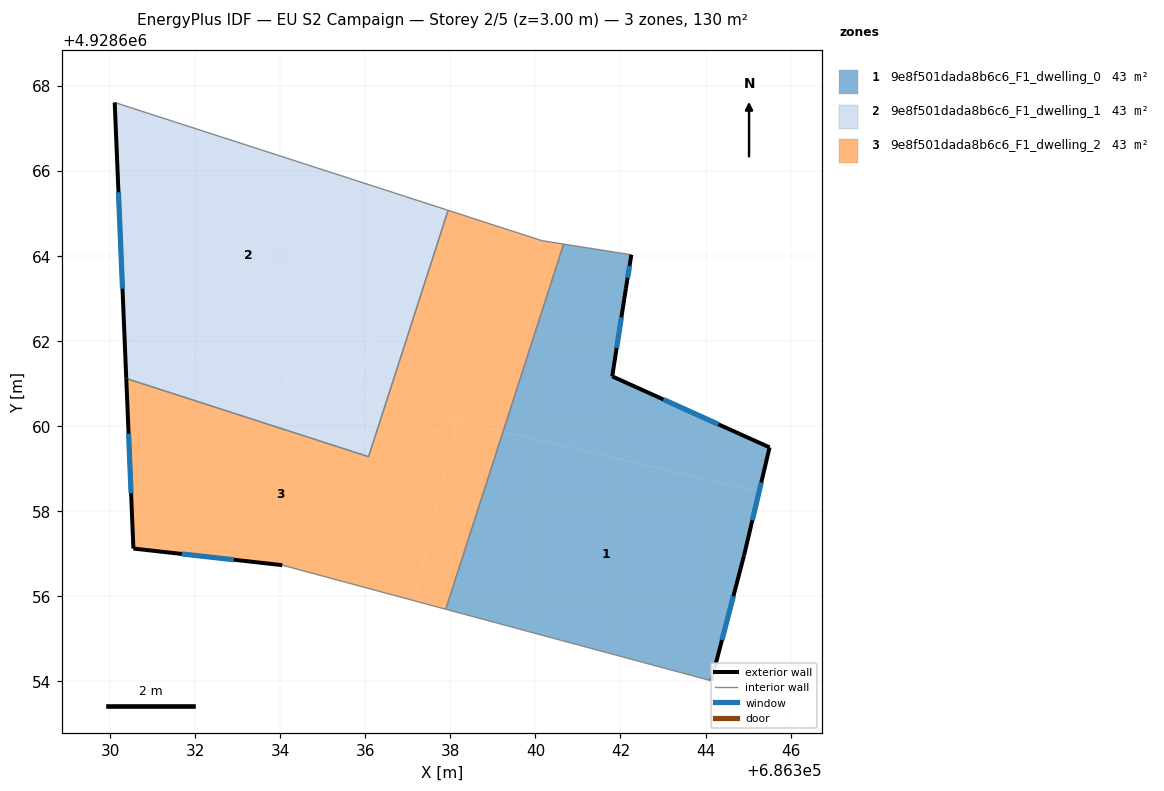
=== STOREY PLAN SPEC (per zone: floor XY polygon, exterior-wall plan segments, windows/doors) ===
zone 1: 9e8f501dada8b6c6_F1_dwelling_0  (43.3 m²)
  floor: (686345.26, 4928658.45) (686345.51, 4928659.50) (686341.81, 4928661.17) (686342.13, 4928663.23) (686342.26, 4928664.03) (686340.66, 4928664.28) (686339.24, 4928659.87)
  floor: (686344.14, 4928654.01) (686344.91, 4928656.96) (686345.26, 4928658.45) (686339.24, 4928659.87) (686337.89, 4928655.69)
  exterior wall: (686342.13, 4928663.23) – (686341.81, 4928661.17)  [2.1 m]
    window: (686342.02, 4928662.56) – (686341.91, 4928661.84)  [0.8 m²]
  exterior wall: (686341.81, 4928661.17) – (686345.51, 4928659.50)  [4.1 m]
    window: (686343.01, 4928660.63) – (686344.30, 4928660.04)  [1.5 m²]
  exterior wall: (686345.51, 4928659.50) – (686344.91, 4928656.96)  [2.6 m]
    window: (686345.31, 4928658.67) – (686345.10, 4928657.79)  [1.0 m²]
  exterior wall: (686344.91, 4928656.96) – (686344.14, 4928654.01)  [3.0 m]
    window: (686344.66, 4928656.00) – (686344.39, 4928654.97)  [1.1 m²]
  exterior wall: (686342.26, 4928664.03) – (686342.13, 4928663.23)  [0.8 m]
    window: (686342.21, 4928663.77) – (686342.17, 4928663.49)  [0.3 m²]
  interior walls: 3
zone 2: 9e8f501dada8b6c6_F1_dwelling_1  (43.3 m²)
  floor: (686336.48, 4928660.52) (686337.95, 4928665.07) (686336.91, 4928665.41) (686335.79, 4928660.69)
  floor: (686335.79, 4928660.69) (686336.91, 4928665.41) (686330.11, 4928667.61) (686330.34, 4928661.97)
  floor: (686336.08, 4928659.28) (686335.79, 4928660.69) (686330.34, 4928661.97) (686330.38, 4928661.12)
  floor: (686336.08, 4928659.28) (686336.48, 4928660.52) (686335.79, 4928660.69)
  exterior wall: (686330.38, 4928661.12) – (686330.11, 4928667.61)  [6.5 m]
    window: (686330.29, 4928663.23) – (686330.19, 4928665.50)  [2.4 m²]
  interior walls: 3
zone 3: 9e8f501dada8b6c6_F1_dwelling_2  (43.3 m²)
  floor: (686339.24, 4928659.87) (686340.66, 4928664.28) (686340.16, 4928664.36) (686337.95, 4928665.07) (686336.48, 4928660.52)
  floor: (686338.15, 4928660.13) (686336.48, 4928660.52) (686336.08, 4928659.28)
  floor: (686337.89, 4928655.69) (686339.24, 4928659.87) (686338.15, 4928660.13) (686337.15, 4928655.89)
  floor: (686337.15, 4928655.89) (686338.15, 4928660.13) (686336.08, 4928659.28) (686330.38, 4928661.12) (686330.55, 4928657.12) (686334.05, 4928656.73)
  exterior wall: (686334.05, 4928656.73) – (686330.55, 4928657.12)  [3.5 m]
    window: (686332.91, 4928656.86) – (686331.68, 4928656.99)  [1.3 m²]
  exterior wall: (686330.55, 4928657.12) – (686330.38, 4928661.12)  [4.0 m]
    window: (686330.49, 4928658.42) – (686330.43, 4928659.82)  [1.5 m²]
  interior walls: 6

=== DERIVED (storey summary) ===
Building: EU S2 Campaign
Storey: 2 of 5  (floor level z = 3.00 m)
Storey gross floor area: 130.0 m²
Zones on this storey: 3
  - 9e8f501dada8b6c6_F1_dwelling_0: floor 43.3 m²; exterior wall 12.6 m (37.8 m²); 5 window(s) 4.6 m²; WWR 12.2%
  - 9e8f501dada8b6c6_F1_dwelling_1: floor 43.3 m²; exterior wall 6.5 m (19.5 m²); 1 window(s) 2.4 m²; WWR 12.2%
  - 9e8f501dada8b6c6_F1_dwelling_2: floor 43.3 m²; exterior wall 7.5 m (22.6 m²); 2 window(s) 2.8 m²; WWR 12.2%
Zone adjacency (shared interzone walls):
  - 9e8f501dada8b6c6_F1_dwelling_0 ↔ 9e8f501dada8b6c6_F1_dwelling_2
  - 9e8f501dada8b6c6_F1_dwelling_1 ↔ 9e8f501dada8b6c6_F1_dwelling_2